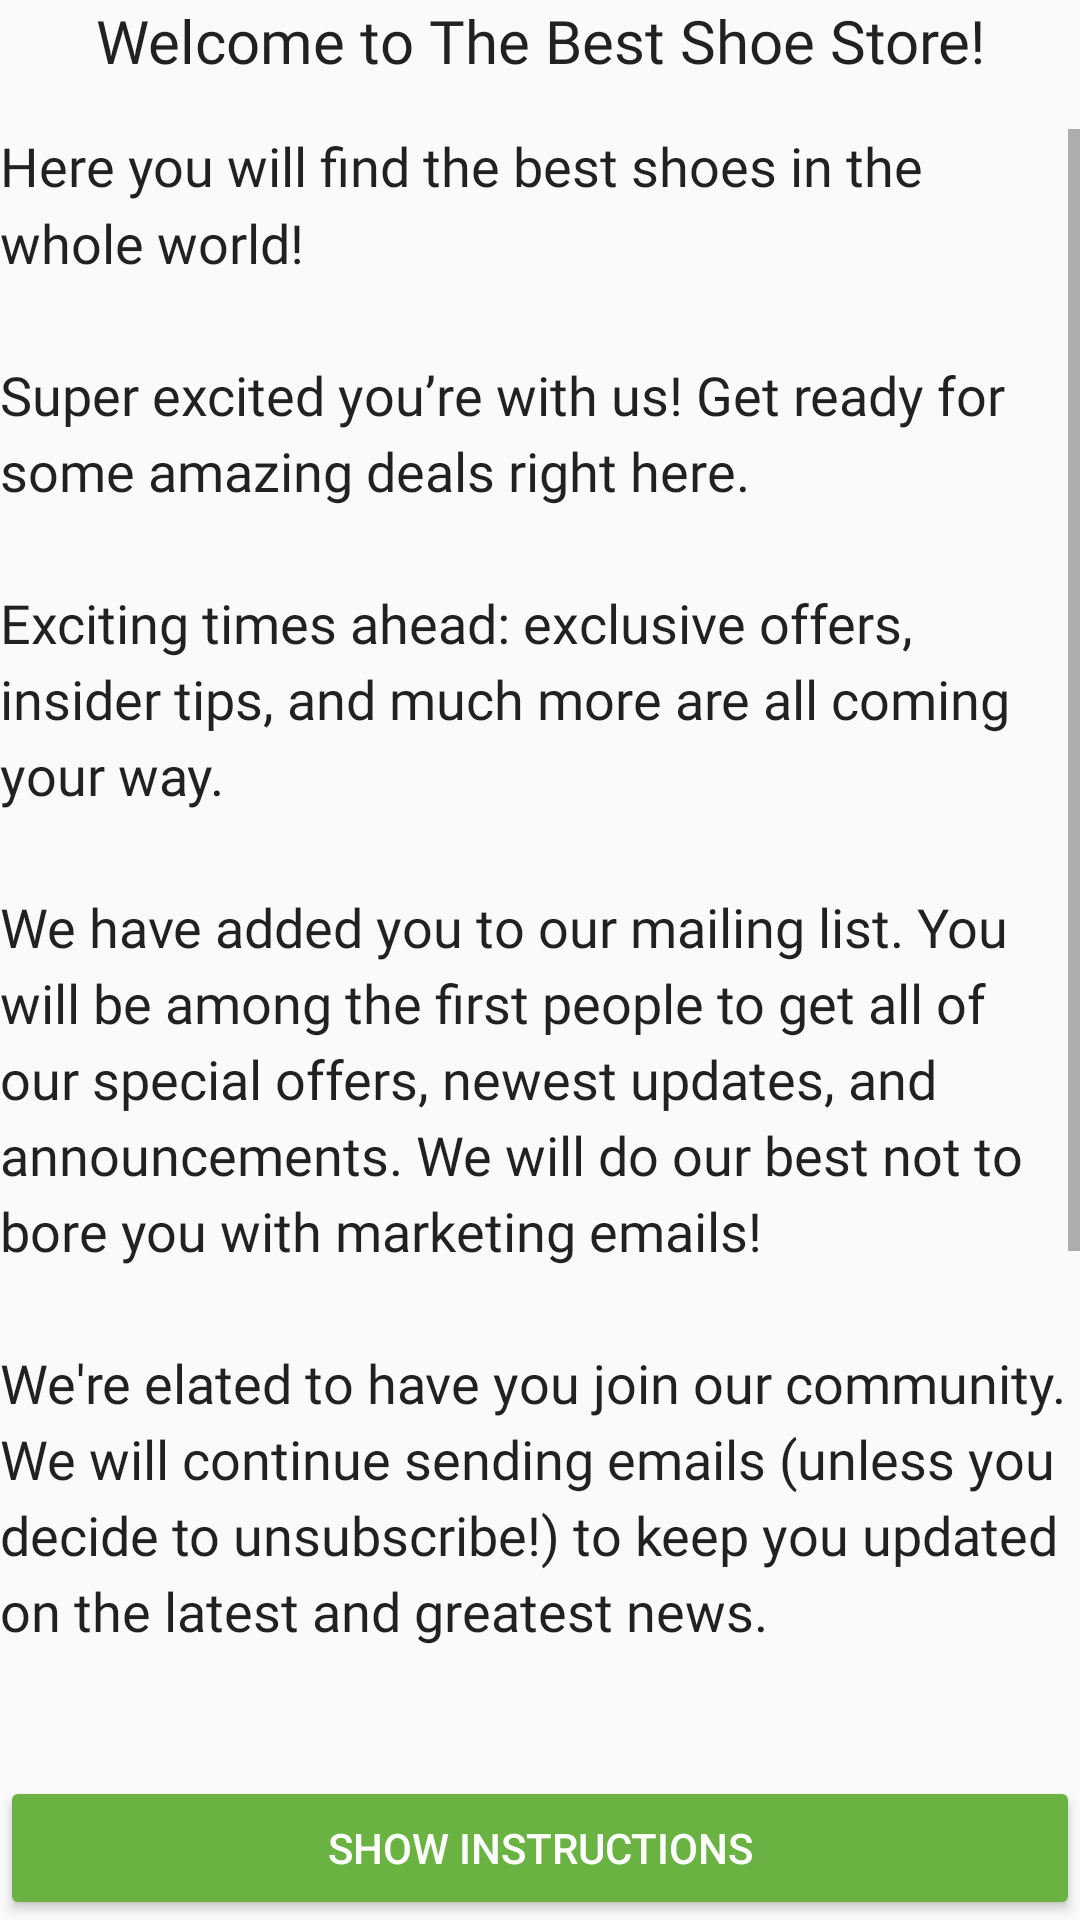

Here is an Android app screen rendered from its layout file. Give the layout XML and the strings, colors and styles it references.
<!-- AndroidManifest.xml: application theme AppTheme.NoActionBar -->
<!-- res/layout/fragment_welcome.xml -->
<?xml version="1.0" encoding="utf-8"?>
<layout xmlns:android="http://schemas.android.com/apk/res/android"
	xmlns:app="http://schemas.android.com/apk/res-auto"
	xmlns:tools="http://schemas.android.com/tools">

	<androidx.constraintlayout.widget.ConstraintLayout
		android:id="@+id/welcome_layout"
		android:layout_width="match_parent"
		android:layout_height="match_parent"
		android:layout_marginHorizontal="@dimen/default_margin"
		android:layout_marginTop="?attr/actionBarSize"
		android:layout_marginBottom="@dimen/default_margin"
		android:orientation="vertical"
		tools:context=".screens.welcome.WelcomeFragment">

		<TextView
			android:id="@+id/welcome_header_text"
			style="@style/HeaderTextStyle"
			android:layout_width="match_parent"
			android:layout_height="wrap_content"
			android:text="@string/welcome_header"
			android:textAlignment="center"
			app:layout_constraintEnd_toEndOf="parent"
			app:layout_constraintStart_toStartOf="parent"
			app:layout_constraintTop_toTopOf="parent"  />

		<ScrollView
			android:id="@+id/welcome_scroll"
			android:layout_width="@dimen/match_constraint"
			android:layout_height="0dp"
			android:layout_marginVertical="@dimen/default_margin"
			app:layout_constraintBottom_toTopOf="@id/show_instructions_button"
			app:layout_constraintEnd_toEndOf="parent"
			app:layout_constraintStart_toStartOf="parent"
			app:layout_constraintTop_toBottomOf="@id/welcome_header_text">

			<TextView
				android:id="@+id/welcome_body_text"
				style="@style/BodyTextStyle"
				android:layout_width="match_parent"
				android:layout_height="wrap_content"
				android:lineSpacingMultiplier="@dimen/line_spacing_multiplier"
				android:text="@string/welcome_body" />
		</ScrollView>

		<Button
			android:id="@+id/show_instructions_button"
			android:layout_width="match_parent"
			android:layout_height="wrap_content"
			android:layout_marginTop="@dimen/big_margin"
			android:text="@string/show_instructions_button"
			android:theme="@style/GreenButton"
			app:layout_constraintBottom_toBottomOf="parent"
			app:layout_constraintEnd_toEndOf="parent"
			app:layout_constraintStart_toStartOf="parent" />

	</androidx.constraintlayout.widget.ConstraintLayout>
</layout>
<!-- resources referenced by this layout -->
<resources>
  <dimen name="big_margin">32dp</dimen>
  <dimen name="default_margin">16dp</dimen>
  <dimen name="line_spacing_multiplier">1.2</dimen>
  <dimen name="match_constraint">0dp</dimen>
  <string name="show_instructions_button">Show instructions</string>
  <string name="welcome_body">Here you will find the best shoes in the whole world!
  	\n\nSuper excited you’re with us! Get ready for some amazing deals right here.
  	\n\nExciting times ahead: exclusive offers, insider tips, and much more are all coming your way.
  	\n\nWe have added you to our mailing list. You will be among the first people to get all of our special offers, newest updates, and announcements. We will do our best not to bore you with marketing emails!
  	\n\nWe\'re elated to have you join our community. We will continue sending emails (unless you decide to unsubscribe!) to keep you updated on the latest and greatest news.
  	\n\nYou can also join our communities on other platforms! We have plenty of social media accounts!
  	\n\nRead our instructions for more information about how to buy our great shoes, reach us on social media and unsubscribe from our emails (which you won\'t need because you will love our emails)</string>
  <string name="welcome_header">Welcome to The Best Shoe Store!</string>
  <style name="BodyTextStyle">
          <item name="android:fontFamily">@font/roboto</item>
          <item name="android:textColor">@color/black_text_color</item>
          <item name="android:textSize">@dimen/body_text_size</item>
      </style>
  <style name="GreenButton" parent="Widget.AppCompat.Button.Colored">
          <item name="colorButtonNormal">@color/green_button_color</item>
          <item name="colorControlHighlight">@color/selected_green_color</item>
          <item name="android:textColor">@color/white_text_color</item>
          <item name="colorAccent">@color/selected_green_color</item>
      </style>
  <style name="HeaderTextStyle">
          <item name="android:fontFamily">@font/roboto</item>
          <item name="android:textColor">@color/black_text_color</item>
          <item name="android:textSize">@dimen/header_text_size</item>
      </style>
  <style name="AppTheme.NoActionBar">
          <item name="windowActionBar">false</item>
          <item name="windowNoTitle">true</item>
      </style>
  <color name="black_text_color">#de000000</color>
  <dimen name="body_text_size">18sp</dimen>
  <color name="green_button_color">#6ab343</color>
  <color name="selected_green_color">#388310</color>
  <color name="white_text_color">#ffffff</color>
  <dimen name="header_text_size">20sp</dimen>
</resources>
